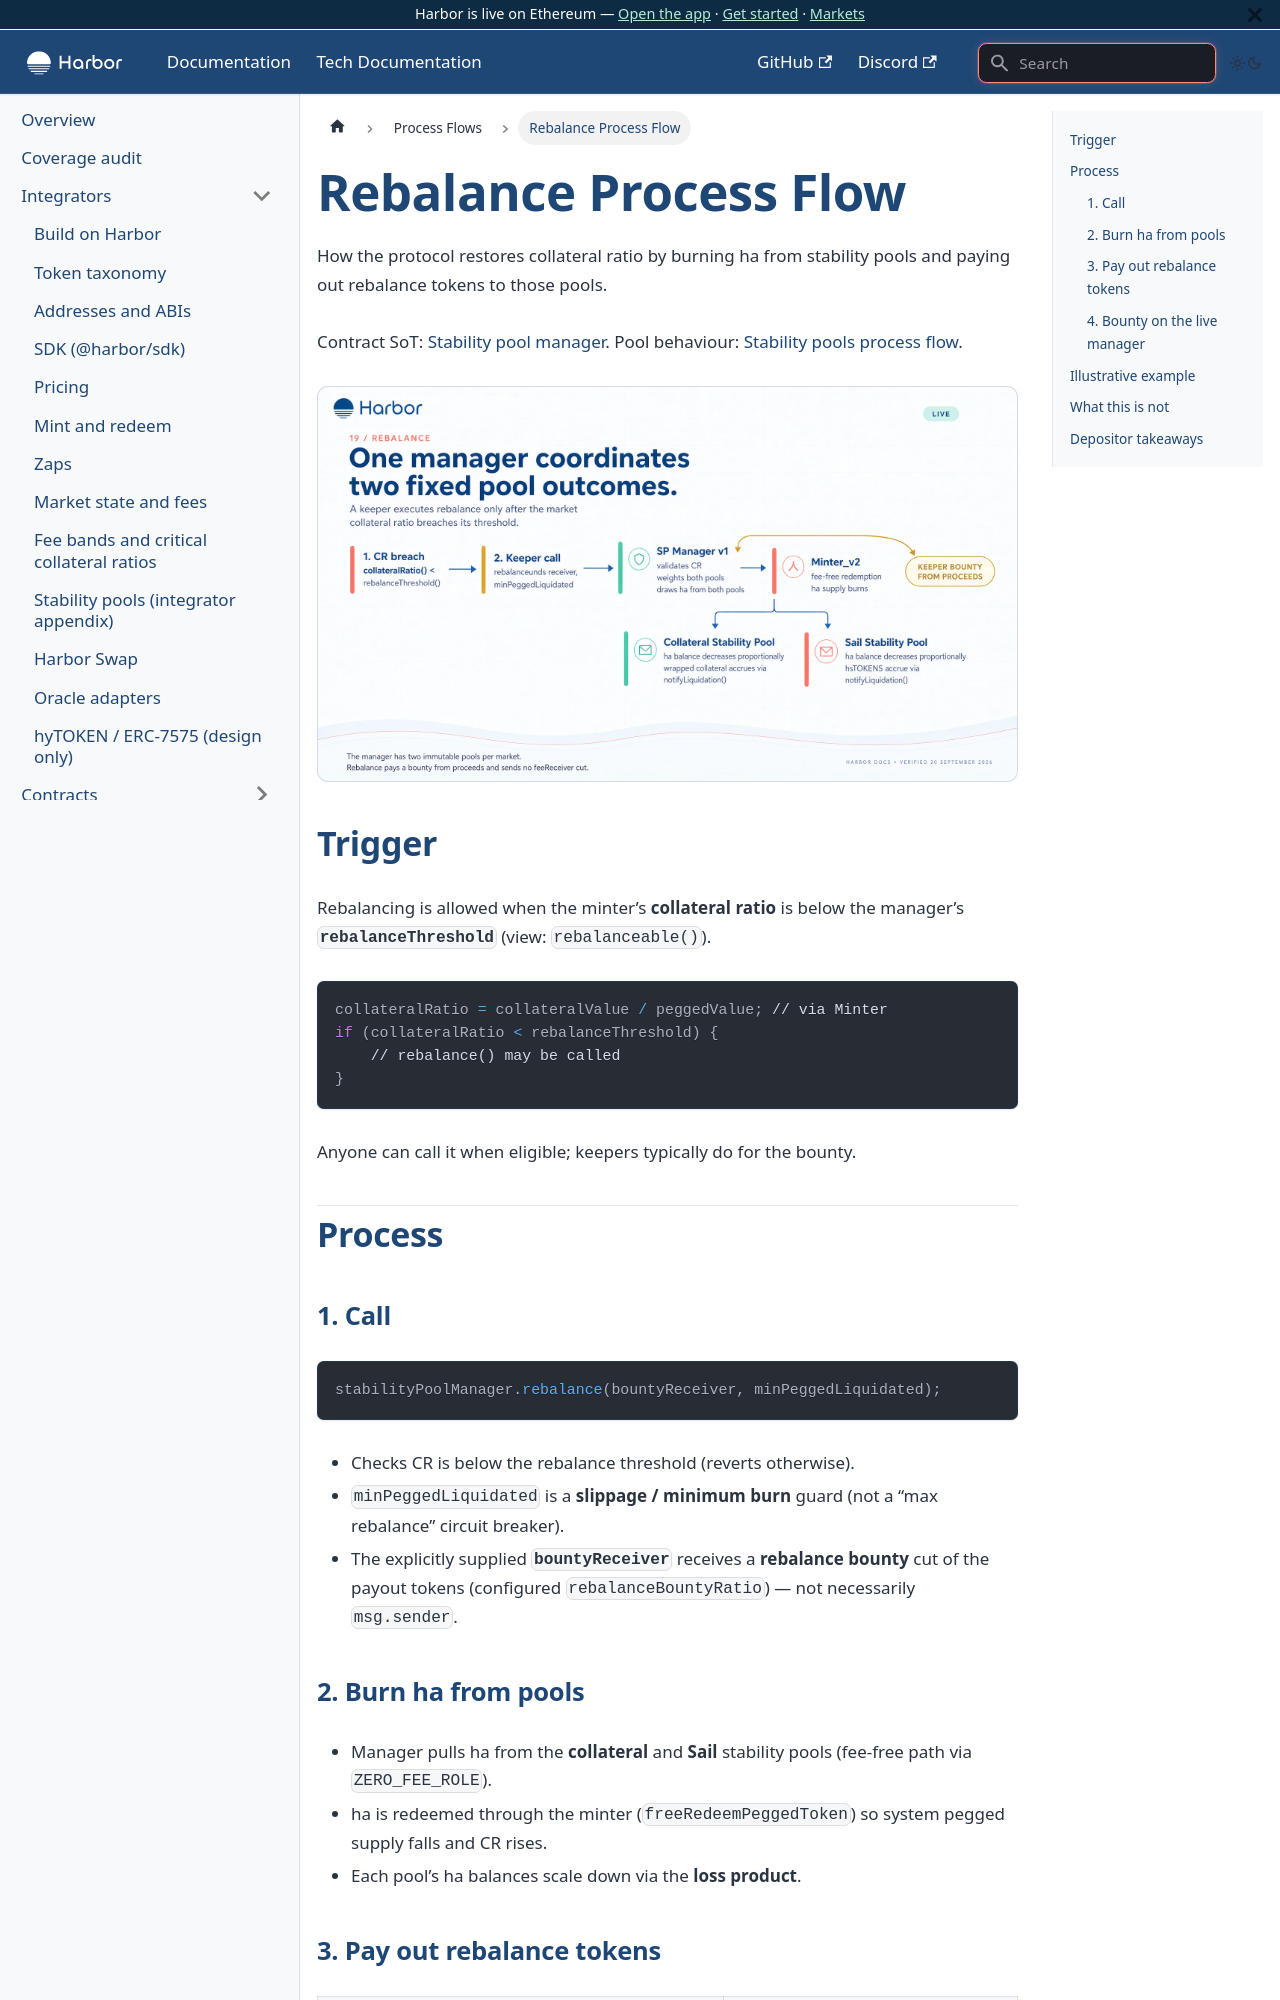

repository: baofinance/harbor-docs · page: tech-docs/process-flows/rebalance/index.html · generator: docusaurus

# Rebalance Process Flow

How the protocol restores collateral ratio by burning ha from stability pools and paying out rebalance tokens to those pools.

Contract SoT: [Stability pool manager](../contracts/stability-pool-manager.md). Pool behaviour: [Stability pools process flow](./stability-pools.md).

![CR breach, pool ha, minter redeem, then pool-specific payouts.](/img/v2/19-rebalance.jpg)



## Trigger

Rebalancing is allowed when the minter’s **collateral ratio** is below the manager’s **`rebalanceThreshold`** (view: `rebalanceable()`).

```solidity
collateralRatio = collateralValue / peggedValue; // via Minter
if (collateralRatio < rebalanceThreshold) {
    // rebalance() may be called
}
```

Anyone can call it when eligible; keepers typically do for the bounty.

## Process

### 1. Call

```solidity
stabilityPoolManager.rebalance(bountyReceiver, minPeggedLiquidated);
```

- Checks CR is below the rebalance threshold (reverts otherwise).  
- `minPeggedLiquidated` is a **slippage / minimum burn** guard (not a “max rebalance” circuit breaker).  
- The explicitly supplied **`bountyReceiver`** receives a **rebalance bounty** cut of the payout tokens (configured `rebalanceBountyRatio`) — not necessarily `msg.sender`.

### 2. Burn ha from pools

- Manager pulls ha from the **collateral** and **Sail** stability pools (fee-free path via `ZERO_FEE_ROLE`).  
- ha is redeemed through the minter (`freeRedeemPeggedToken`) so system pegged supply falls and CR rises.  
- Each pool’s ha balances scale down via the **loss product**.
